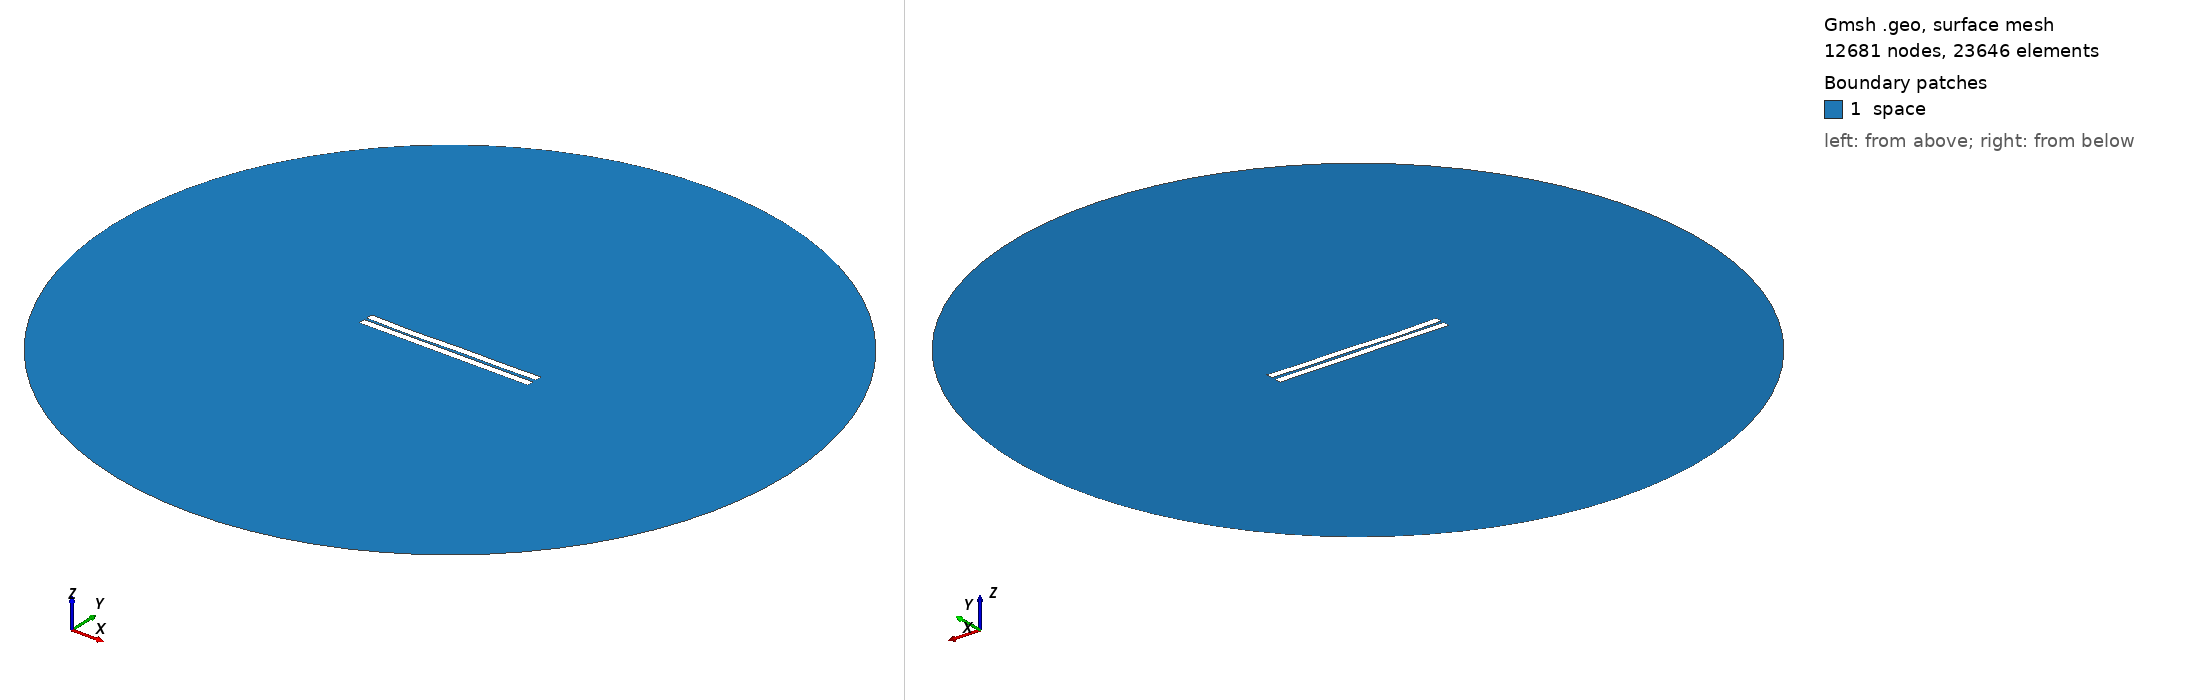

Gmsh geometry script, surface-meshed: 12681 nodes, 23646 surface elements. Boundary patches (legend numbers): 1 space. Left view from above one corner, right view from below the opposite corner. Legend entries are the model's physical surfaces. The drawing asked Gmsh for element sizes between 1% and 20% of the model's largest extent; the script's own settings can give other sizes.

=== 376.geo (drawn) ===
//---------------------------------------
// Geometry kernel
//---------------------------------------

SetFactory("OpenCASCADE");



//---------------------------------------
// Parameters of the geometry
//---------------------------------------

// Overetch of the upper plate
overetch = 0.0;

// Distance between the plates
distance = 1.5;

// Discretization over the x axis (for the deformation)
nx = 50; 

// Length of the plate
L = 100 - overetch; 

// Number of modes
n = 4; 

// 1st mode coefficient
coeff(1) = 0.07499999999999998;
beta(1) = 0.596864 * 3.1415926535 / L;

// 2nd mode coefficient
coeff(2) = -0.15;
beta(2) = 1.49418 * 3.1415926535 / L;

// 3rd mode coefficient
coeff(3) = -0.15;
beta(3) = 2.50025 * 3.1415926535 / L;

// 4th mode coefficient
coeff(4) = -0.15;
beta(4) = 3.49999 * 3.1415926535 / L;



//---------------------------------------
// Upper plate (deformed rectangle)
//---------------------------------------

// Coordiantes of the upper plate
xmin = -50;
xmax = 50 - overetch;

// Height of the upper plate
yheight = 4 - 2 * overetch;

// Indexes of the points
UpperID[] = {};
LowerID[] = {};
LeftID[] = {};
RightID[] = {};

// Point index
p = 1;

// Horizontal edges
For i In {1:nx}
    x = xmin + (i-1)*(xmax - xmin)/(nx-1);

    y_bottom = distance / 2 + overetch;
    For j In {1:n}
        C = (Cosh(beta(j)*L) + Cos(beta(j)*L)) / (Sinh(beta(j)*L) + Sin(beta(j)*L));
        y_bottom  = y_bottom + coeff(j) * (Cosh(beta(j)*(x+50)) - Cos(beta(j)*(x+50)) - C * (Sinh(beta(j)*(x+50)) - Sin(beta(j)*(x+50))));
    EndFor

    y_top = y_bottom + yheight;

    Point(p) = {x, y_top, 0, 1.0};
    UpperID[i] = p;
    p = p + 1;

    Point(p) = {x, y_bottom, 0, 1.0};
    LowerID[i] = p;
    p = p + 1;
EndFor

// Create point lists
UpperPts[] = {}; LowerPts[] = {};
For i In {1:nx}
  UpperPts[] += {UpperID[i]};
  LowerPts[] += {LowerID[i]};
EndFor

// Build splines
Spline(1) = {UpperPts[]};
Spline(2) = {LowerPts[]};
Line(3) = {LowerPts[nx-1], UpperPts[nx-1]};
Line(4) = {LowerPts[0], UpperPts[0]};

// Build the plane surface
Curve Loop(1) = {2, 3, -1, -4};
Plane Surface(1) = {1};



//---------------------------------------
// Lower plate (rectangle)
//---------------------------------------

// Vertices
Point(1001) = {-50, -1, 0, 1.0};
Point(1002) = { 50, -1, 0, 1.0};
Point(1003) = { 50,  -5, 0, 1.0};
Point(1004) = {-50,  -5, 0, 1.0};

// Edges
Line(5) = {1001, 1002};
Line(6) = {1002, 1003};
Line(7) = {1003, 1004};
Line(8) = {1004, 1001};

// Plane surface
Line Loop(2) = {5, 6, 7, 8};
Plane Surface(2) = {2}; 



//---------------------------------------
// Outer (fictious) boundary
//---------------------------------------

// Points
Point(1005) = {0, 0, 0};       // Center
Point(1006) = {200, 0, 0};     // Start point
Point(1007) = {0, 200, 0};     // 90 degrees
Point(1008) = {-200, 0, 0};    // 180 degrees
Point(1009) = {0, -200, 0};    // 270 degrees

// Circle arcs (each needs start, center, end)
Circle(9) = {1006, 1005, 1007};
Circle(10) = {1007, 1005, 1008};
Circle(11) = {1008, 1005, 1009};
Circle(12) = {1009, 1005, 1006};

// Plane surface for the entire domain
Curve Loop(3) = {9, 10, 11, 12};
Surface(3) = {3};

// Subtract the plates from the whole domain to obtain the actual domain where we want to solve the equations
BooleanDifference{ Surface{3}; Delete; }{ Surface{1}; Surface{2}; Delete; }




//---------------------------------------
// Transfinite Lines/Curves
//---------------------------------------

// Set the number of points on the boundaries
r = 7;

// Plates
Transfinite Curve {1, 2} = 50*r Using Progression 1;
Transfinite Curve {3, 4} = 2*r Using Progression 1;
Transfinite Line {5, 7} = 50*r Using Progression 1;
Transfinite Line {6, 8} = 2*r Using Progression 1;

// Outer boundary
Transfinite Line {9, 10, 11, 12} = 20 Using Progression 1;



//---------------------------------------
// Physical groups
//---------------------------------------                

// Physical curves (boundaries)
Physical Line("force_segment", 10) = {2};
Physical Line("upper_plate", 11) = {1, 3, 4};
Physical Line("lower_plate", 12) = {5, 6, 7, 8};
Physical Line("boundary", 20) = {9, 10, 11, 12};

// Physical Surfaces
Physical Surface("space", 30) = {3};



//---------------------------------------
// 6. Generate the Mesh
//---------------------------------------

// 2D mesh generation
Mesh 2;
